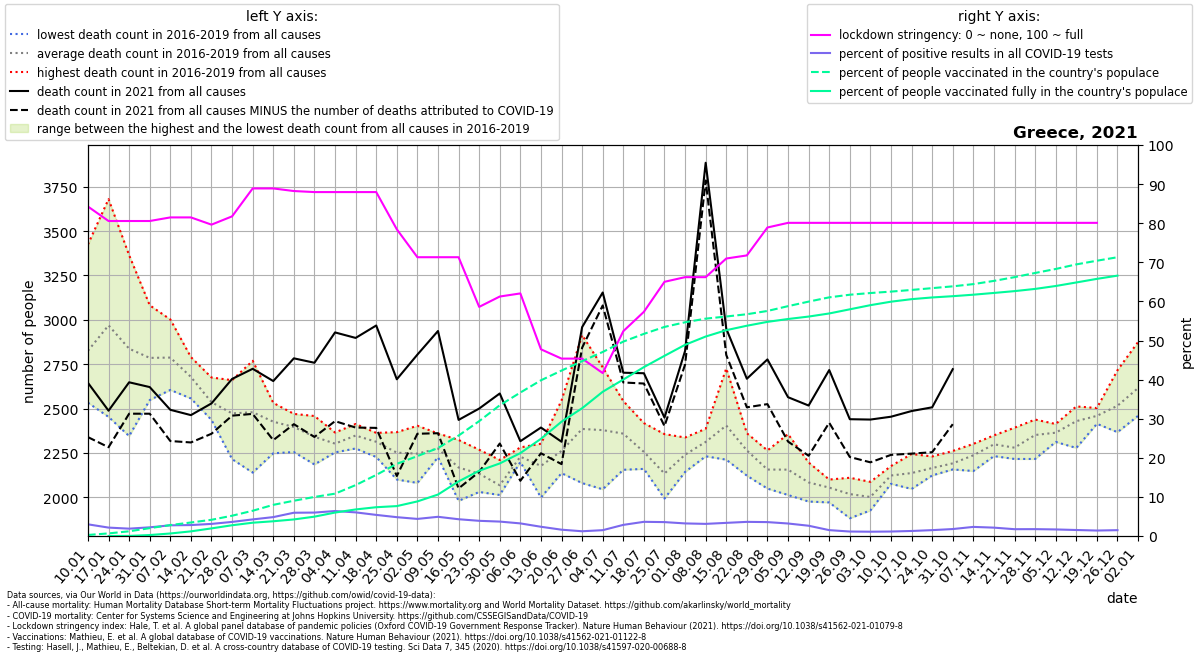

The table this chart was drawn from, first rows:
location, date, time, time_unit, deaths_2010_all_ages, deaths_2011_all_ages, deaths_2012_all_ages, deaths_2013_all_ages, deaths_2014_all_ages, deaths_2015_all_ages, deaths_2016_all_ages, deaths_2017_all_ages, deaths_2018_all_ages, deaths_2019_all_ages, deaths_2020_all_ages, deaths_2021_all_ages, new_deaths, new_cases_smoothed, new_tests_smoothed, stringency_index, people_vaccinated, people_fully_vaccinated, population, positive_test_percent
Greece, 2021-01-10, 1, weekly, , , , , , , 2637, 3425, 2533, 2706, 2751, 2645, 306.0, 624.9, 20937, 84.26, 27766, , 10370747, 2.984
Greece, 2021-01-17, 2, weekly, , , , , , , 2638, 3680, 2453, 3105, 2923, 2488, 206.0, 621.6, 28917, 80.56, 68735, 107.2, 10370747, 2.15
Greece, 2021-01-24, 3, weekly, , , , , , , 2601, 3364, 2345, 3039, 2863, 2648, 177.0, 479.6, 25534, 80.56, 124769, 2390, 10370747, 1.878
Greece, 2021-01-31, 4, weekly, , , , , , , 2652, 3082, 2548, 2860, 2774, 2621, 150.0, 614.7, 27709, 80.56, 208285, 25320, 10370747, 2.218
Greece, 2021-02-07, 5, weekly, , , , , , , 2649, 3002, 2605, 2893, 2990, 2493, 176.0, 870.5, 31869, 81.48, 289450, 66692, 10370747, 2.731
Greece, 2021-02-14, 6, weekly, , , , , , , 2594, 2790, 2557, 2772, 2850, 2463, 154.0, 1115, 39878, 81.48, 358469, 123010, 10370747, 2.795
Greece, 2021-02-21, 7, weekly, , , , , , , 2436, 2675, 2469, 2563, 2782, 2529, 171.0, 1077, 34809, 79.63, 429936, 201956, 10370747, 3.093
Greece, 2021-02-28, 8, weekly, , , , , , , 2215, 2523, 2493, 2660, 2469, 2667, 207.0, 1430, 39693, 81.75, 538026, 284886, 10370747, 3.603
Greece, 2021-03-07, 9, weekly, , , , , , , 2139, 2399, 2610, 2769, 2545, 2724, 254.0, 1850, 43610, 88.89, 669562, 352495, 10370747, 4.243
Greece, 2021-03-14, 10, weekly, , , , , , , 2248, 2405, 2532, 2519, 2645, 2655, 333.0, 2159, 44674, 88.89, 826184, 390896, 10370747, 4.832
Greece, 2021-03-21, 11, weekly, , , , , , , 2255, 2444, 2415, 2470, 2594, 2783, 371.0, 2230, 37487, 88.23, 935109, 439152, 10370747, 5.949
Greece, 2021-03-28, 12, weekly, , , , , , , 2185, 2458, 2330, 2391, 2548, 2758, 418.0, 2474, 41300, 87.96, 1035882, 513182, 10370747, 5.989
Greece, 2021-04-04, 13, weekly, , , , , , , 2259, 2253, 2365, 2332, 2439, 2929, 500.0, 2758, 43190, 87.96, 1122655, 621584, 10370747, 6.386
Greece, 2021-04-11, 14, weekly, , , , , , , 2275, 2363, 2341, 2413, 2454, 2898, 505.0, 2990, 49471, 87.96, 1349568, 704179, 10370747, 6.044
Greece, 2021-04-18, 15, weekly, , , , , , , 2227, 2363, 2349, 2312, 2362, 2968, 577.0, 2813, 52122, 87.96, 1619409, 763379, 10370747, 5.397
Greece, 2021-04-25, 16, weekly, , , , , , , 2100, 2367, 2319, 2220, 2268, 2665, 545.0, 2682, 55693, 78.44, 1913650, 793166, 10370747, 4.815
Greece, 2021-05-02, 17, weekly, , , , , , , 2081, 2325, 2175, 2403, 2203, 2804, 446.0, 2284, 52252, 71.3, 2118957, 917109, 10370747, 4.371
Greece, 2021-05-09, 18, weekly, , , , , , , 2246, 2265, 2226, 2360, 2307, 2937, 576.0, 1903, 38764, 71.3, 2333313, 1099407, 10370747, 4.909
Greece, 2021-05-16, 19, weekly, , , , , , , 2209, 2159, 1980, 2323, 2128, 2436, 386.0, 2293, 53466, 71.3, 2663800, 1447355, 10370747, 4.289
Greece, 2021-05-23, 20, weekly, , , , , , , 2121, 2030, 2112, 2268, 2474, 2500, 357.0, 1957, 50388, 58.6, 3046360, 1730392, 10370747, 3.883
Greece, 2021-05-30, 21, weekly, , , , , , , 2027, 2013, 2021, 2210, 2329, 2585, 282.0, 1684, 45666, 61.25, 3467284, 1924178, 10370747, 3.687
Greece, 2021-06-06, 22, weekly, , , , , , , 2199, 2212, 2223, 2281, 1961, 2316, 223.0, 1375, 42665, 62.04, 3804796, 2198894, 10370747, 3.222
Greece, 2021-06-13, 23, weekly, , , , , , , 1999, 2121, 2302, 2285, 2101, 2393, 145.0, 939.5, 39784, 47.75, 4129912, 2578217, 10370747, 2.362
Greece, 2021-06-20, 24, weekly, , , , , , , 2175, 2136, 2188, 2546, 2211, 2313, 126.0, 590.2, 36596, 45.37, 4387943, 3032143, 10370747, 1.613
Greece, 2021-06-27, 25, weekly, , , , , , , 2914, 2170, 2080, 2376, 2354, 2959, 116.0, 387.6, 31962, 45.37, 4637395, 3388852, 10370747, 1.213
Greece, 2021-07-04, 26, weekly, , , , , , , 2318, 2732, 2045, 2419, 2181, 3154, 73.0, 520.1, 34921, 41.67, 4881159, 3825658, 10370747, 1.489
Greece, 2021-07-11, 27, weekly, , , , , , , 2155, 2542, 2361, 2377, 2671, 2702, 55.0, 1368, 48080, 52.38, 5156341, 4149953, 10370747, 2.846
Greece, 2021-07-18, 28, weekly, , , , , , , 2186, 2418, 2160, 2258, 2304, 2699, 58.0, 2426, 66912, 57.34, 5361271, 4479499, 10370747, 3.626
Greece, 2021-07-25, 29, weekly, , , , , , , 1993, 2090, 2356, 2097, 2137, 2449, 48.0, 2656, 74733, 65.01, 5545312, 4778773, 10370747, 3.554
Greece, 2021-08-01, 30, weekly, , , , , , , 2285, 2143, 2195, 2337, 2235, 2825, 77.0, 2680, 83298, 66.2, 5668932, 5071213, 10370747, 3.218
Greece, 2021-08-08, 31, weekly, , , , , , , 2324, 2307, 2231, 2386, 2714, 3885, 100.0, 2718, 87654, 66.2, 5764967, 5290390, 10370747, 3.101
Greece, 2021-08-15, 32, weekly, , , , , , , 2212, 2726, 2288, 2391, 2528, 2950, 148.0, 3083, 91794, 70.97, 5821891, 5459070, 10370747, 3.359
Greece, 2021-08-22, 33, weekly, , , , , , , 2122, 2288, 2285, 2361, 2367, 2668, 161.0, 3170, 87703, 71.76, 5881790, 5576885, 10370747, 3.615
Greece, 2021-08-29, 34, weekly, , , , , , , 2049, 2052, 2260, 2264, 2361, 2777, 252.0, 3241, 91163, 78.9, 5968825, 5679844, 10370747, 3.555
Greece, 2021-09-05, 35, weekly, , , , , , , 2013, 2076, 2178, 2356, 2298, 2564, 250.0, 2880, 90074, 80.09, 6096424, 5755469, 10370747, 3.197
Greece, 2021-09-12, 36, weekly, , , , , , , 2041, 1976, 2196, 2122, 2315, 2517, 283.0, 2312, 88021, 80.09, 6216838, 5820086, 10370747, 2.626
Greece, 2021-09-19, 37, weekly, , , , , , , 1971, 2100, 2063, 2084, 2274, 2717, 297.0, 2208, 147240, 80.09, 6329901, 5902517, 10370747, 1.499
Greece, 2021-09-26, 38, weekly, , , , , , , 1882, 1980, 2100, 2110, 2276, 2440, 213.0, 2261, 197739, 80.09, 6399449, 6012414, 10370747, 1.143
Greece, 2021-10-03, 39, weekly, , , , , , , 1972, 1926, 2022, 2087, 2156, 2438, 241.0, 2148, 195968, 80.09, 6444459, 6122557, 10370747, 1.096
Greece, 2021-10-10, 40, weekly, , , , , , , 2081, 2076, 2176, 2158, 2223, 2454, 215.0, 2179, 190301, 80.09, 6481973, 6214862, 10370747, 1.145
Greece, 2021-10-17, 41, weekly, , , , , , , 2047, 2185, 2244, 2070, 2214, 2486, 240.0, 2329, 181342, 80.09, 6526409, 6281759, 10370747, 1.284
Greece, 2021-10-24, 42, weekly, , , , , , , 2142, 2230, 2164, 2123, 2144, 2507, 253.0, 2899, 193288, 80.09, 6574038, 6327112, 10370747, 1.5
Greece, 2021-10-31, 43, weekly, , , , , , , 2177, 2157, 2261, 2170, 2223, 2722, 310.0, 3451, 193909, 80.09, 6622038, 6360513, 10370747, 1.78
Greece, 2021-11-07, 44, weekly, , , , , , , 2148, 2214, 2301, 2283, 2413, , 357.0, 5085, 218558, 80.09, 6680952, 6400301, 10370747, 2.327
Greece, 2021-11-14, 45, weekly, , , , , , , 2349, 2310, 2232, 2303, 2547, , 471.0, 6710, 313765, 80.09, 6766506, 6446769, 10370747, 2.139
Greece, 2021-11-21, 46, weekly, , , , , , , 2244, 2266, 2392, 2216, 2784, , 547.0, 6632, 380910, 80.09, 6865443, 6495040, 10370747, 1.741
Greece, 2021-11-28, 47, weekly, , , , , , , 2431, 2319, 2438, 2216, 3149, , 646.0, 6675, 380364, 80.09, 6976343, 6553536, 10370747, 1.755
Greece, 2021-12-05, 48, weekly, , , , , , , 2413, 2336, 2312, 2395, 3297, , 636.0, 6170, 367774, 80.09, 7082487, 6630867, 10370747, 1.678
Greece, 2021-12-12, 49, weekly, , , , , , , 2475, 2278, 2451, 2512, 3336, , 653.0, 5471, 356576, 80.09, 7203796, 6724582, 10370747, 1.534
Greece, 2021-12-19, 50, weekly, , , , , , , 2414, 2455, 2503, 2463, 3115, , 643.0, 4695, 336308, 80.09, 7301456, 6820238, 10370747, 1.396
Greece, 2021-12-26, 51, weekly, , , , , , , 2716, 2367, 2535, 2445, 2938, , 538.0, 5048, 338376, , 7393941, 6905525, 10370747, 1.492
Greece, 2022-01-02, 52, weekly, , , , , , , 2875, 2496, 2632, 2459, 2763, , , , , , , , , 
